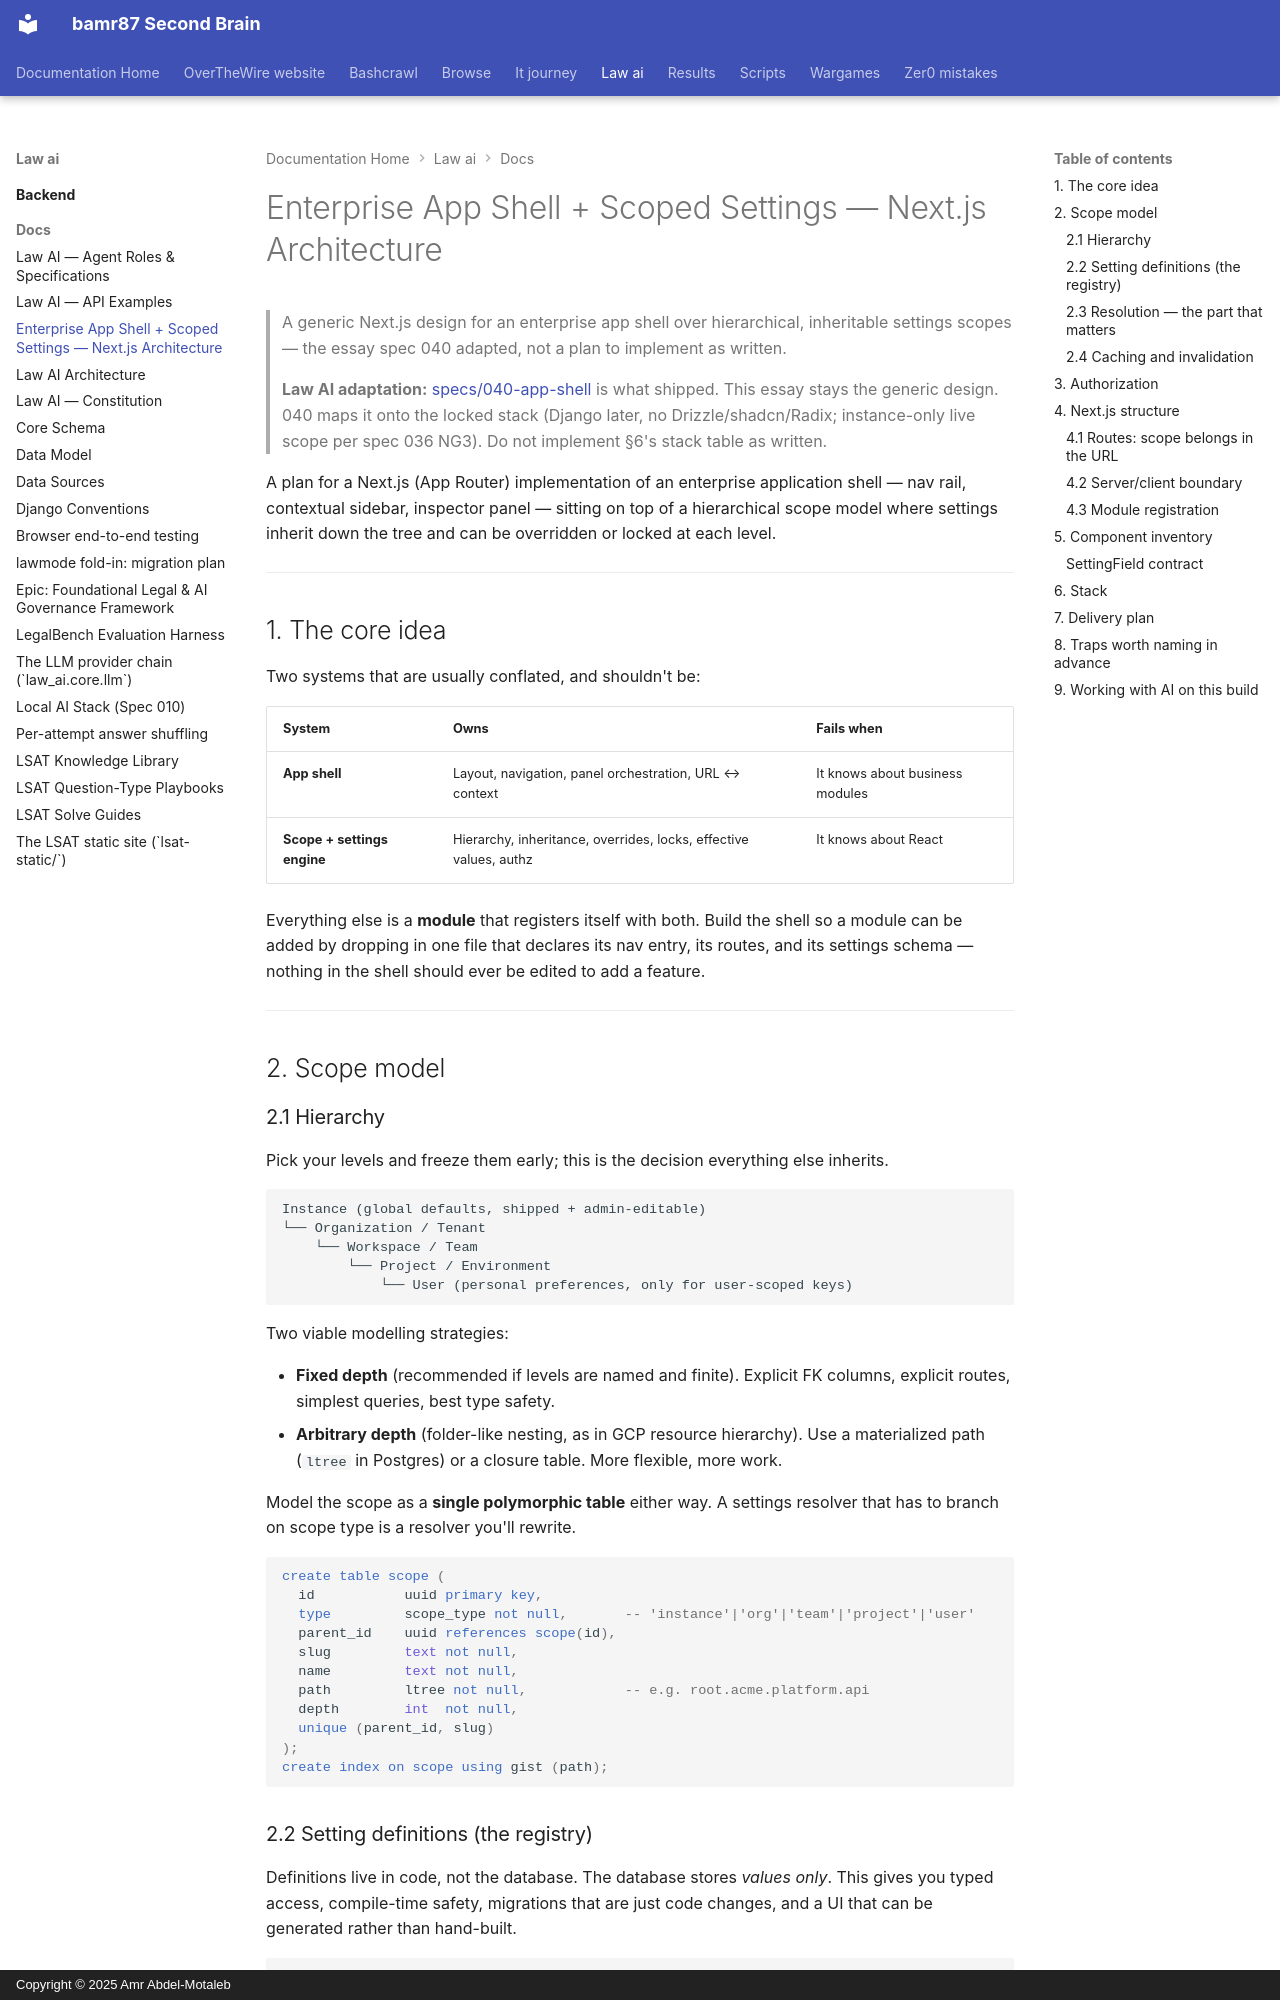

repository: bamr87/README · page: law-ai/docs/app-shell-architecture/index.html · generator: mkdocs · copyright: Copyright © 2025 Amr Abdel-Motaleb

---
source_file: docs/app-shell-architecture.md
source_repo: bamr87/law-ai
source_url: https://github.com/bamr87/law-ai/blob/main/docs/app-shell-architecture.md
title: Enterprise App Shell + Scoped Settings — Next.js Architecture
---
# Enterprise App Shell + Scoped Settings — Next.js Architecture

> A generic Next.js design for an enterprise app shell over hierarchical, inheritable settings scopes — the essay spec 040 adapted, not a plan to implement as written.

> **Law AI adaptation:** [specs/040-app-shell](../specs/040-app-shell/spec.md) is what
> shipped. This essay stays the generic design. 040 maps it onto the locked
> stack (Django later, no Drizzle/shadcn/Radix; instance-only live scope per
> spec 036 NG3). Do not implement §6's stack table as written.

A plan for a Next.js (App Router) implementation of an enterprise application shell — nav rail, contextual sidebar, inspector panel — sitting on top of a hierarchical scope model where settings inherit down the tree and can be overridden or locked at each level.

---

## 1. The core idea

Two systems that are usually conflated, and shouldn't be:

| System | Owns | Fails when |
|---|---|---|
| **App shell** | Layout, navigation, panel orchestration, URL ↔ context | It knows about business modules |
| **Scope + settings engine** | Hierarchy, inheritance, overrides, locks, effective values, authz | It knows about React |

Everything else is a **module** that registers itself with both. Build the shell so a module can be added by dropping in one file that declares its nav entry, its routes, and its settings schema — nothing in the shell should ever be edited to add a feature.

---

## 2. Scope model

### 2.1 Hierarchy

Pick your levels and freeze them early; this is the decision everything else inherits.

```
Instance (global defaults, shipped + admin-editable)
└── Organization / Tenant
    └── Workspace / Team
        └── Project / Environment
            └── User (personal preferences, only for user-scoped keys)
```

Two viable modelling strategies:

- **Fixed depth** (recommended if levels are named and finite). Explicit FK columns, explicit routes, simplest queries, best type safety.
- **Arbitrary depth** (folder-like nesting, as in GCP resource hierarchy). Use a materialized path (`ltree` in Postgres) or a closure table. More flexible, more work.

Model the scope as a **single polymorphic table** either way. A settings resolver that has to branch on scope type is a resolver you'll rewrite.

```sql
create table scope (
  id           uuid primary key,
  type         scope_type not null,       -- 'instance'|'org'|'team'|'project'|'user'
  parent_id    uuid references scope(id),
  slug         text not null,
  name         text not null,
  path         ltree not null,            -- e.g. root.acme.platform.api
  depth        int  not null,
  unique (parent_id, slug)
);
create index on scope using gist (path);
```
